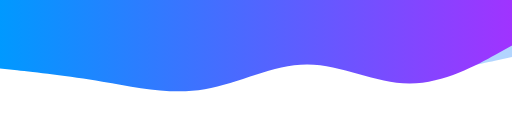
t = 0.00 s
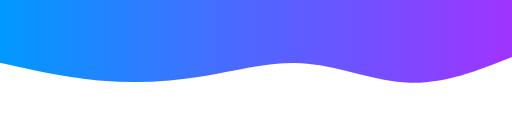
t = 1.25 s
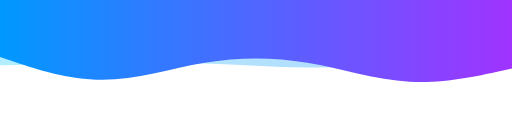
t = 2.50 s
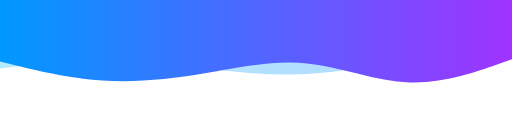
t = 3.50 s
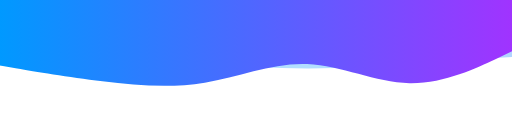
t = 4.38 s
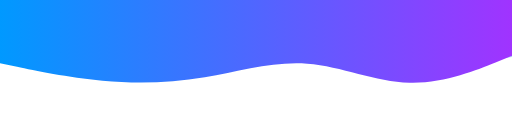
t = 6.13 s

The animated SVG that drew these frames (rendered in a browser with its animation timeline set to each time). Animation: 2 SMIL elements (animate=2); one cycle of 7.00 s, repeats indefinitely.

<svg xmlns="http://www.w3.org/2000/svg" viewBox="0 0 1440 320" preserveAspectRatio="none">
  <defs>
    <linearGradient id="grad1" x1="0%" y1="0%" x2="100%" y2="0%">
      <stop offset="0%" style="stop-color:#0099ff;stop-opacity:1" />
      <stop offset="100%" style="stop-color:#a033ff;stop-opacity:1" />
    </linearGradient>
    <linearGradient id="grad2" x1="0%" y1="0%" x2="100%" y2="0%">
        <stop offset="0%" style="stop-color:#00c6ff;stop-opacity:1" />
        <stop offset="100%" style="stop-color:#0072ff;stop-opacity:1" />
    </linearGradient>
  </defs>
  
  <!-- Background Wave (Slower, lighter) -->
  <path fill="url(#grad2)" fill-opacity="0.3" d="M0,160L48,170.7C96,181,192,203,288,197.3C384,192,480,160,576,144C672,128,768,128,864,144C960,160,1056,192,1152,197.3C1248,203,1344,181,1392,170.7L1440,160L1440,0L1392,0C1344,0,1248,0,1152,0C1056,0,960,0,864,0C768,0,672,0,576,0C480,0,384,0,288,0C192,0,96,0,48,0L0,0Z">
      <animate attributeName="d" 
               dur="7s" 
               repeatCount="indefinite"
               values="M0,160L48,170.7C96,181,192,203,288,197.3C384,192,480,160,576,144C672,128,768,128,864,144C960,160,1056,192,1152,197.3C1248,203,1344,181,1392,170.7L1440,160L1440,0L1392,0C1344,0,1248,0,1152,0C1056,0,960,0,864,0C768,0,672,0,576,0C480,0,384,0,288,0C192,0,96,0,48,0L0,0Z;
                       M0,192L48,186.7C96,181,192,171,288,170.7C384,171,480,181,576,192C672,203,768,213,864,208C960,203,1056,181,1152,170.7C1248,160,1344,160,1392,160L1440,160L1440,0L1392,0C1344,0,1248,0,1152,0C1056,0,960,0,864,0C768,0,672,0,576,0C480,0,384,0,288,0C192,0,96,0,48,0L0,0Z;
                       M0,160L48,170.7C96,181,192,203,288,197.3C384,192,480,160,576,144C672,128,768,128,864,144C960,160,1056,192,1152,197.3C1248,203,1344,181,1392,170.7L1440,160L1440,0L1392,0C1344,0,1248,0,1152,0C1056,0,960,0,864,0C768,0,672,0,576,0C480,0,384,0,288,0C192,0,96,0,48,0L0,0Z"/>
  </path>

  <!-- Foreground Wave (Faster, vibrant) -->
  <path fill="url(#grad1)" fill-opacity="1" d="M0,192L48,197.3C96,203,192,213,288,229.3C384,245,480,267,576,250.7C672,235,768,181,864,181.3C960,181,1056,235,1152,234.7C1248,235,1344,181,1392,154.7L1440,128L1440,0L1392,0C1344,0,1248,0,1152,0C1056,0,960,0,864,0C768,0,672,0,576,0C480,0,384,0,288,0C192,0,96,0,48,0L0,0Z">
      <animate attributeName="d" 
               dur="5s" 
               repeatCount="indefinite"
               values="M0,192L48,197.3C96,203,192,213,288,229.3C384,245,480,267,576,250.7C672,235,768,181,864,181.3C960,181,1056,235,1152,234.7C1248,235,1344,181,1392,154.7L1440,128L1440,0L1392,0C1344,0,1248,0,1152,0C1056,0,960,0,864,0C768,0,672,0,576,0C480,0,384,0,288,0C192,0,96,0,48,0L0,0Z;
                       M0,160L48,176C96,192,192,224,288,224C384,224,480,192,576,176C672,160,768,160,864,176C960,192,1056,224,1152,229.3C1248,235,1344,213,1392,202.7L1440,192L1440,0L1392,0C1344,0,1248,0,1152,0C1056,0,960,0,864,0C768,0,672,0,576,0C480,0,384,0,288,0C192,0,96,0,48,0L0,0Z;
                       M0,192L48,197.3C96,203,192,213,288,229.3C384,245,480,267,576,250.7C672,235,768,181,864,181.3C960,181,1056,235,1152,234.7C1248,235,1344,181,1392,154.7L1440,128L1440,0L1392,0C1344,0,1248,0,1152,0C1056,0,960,0,864,0C768,0,672,0,576,0C480,0,384,0,288,0C192,0,96,0,48,0L0,0Z"/>
  </path>
</svg>
